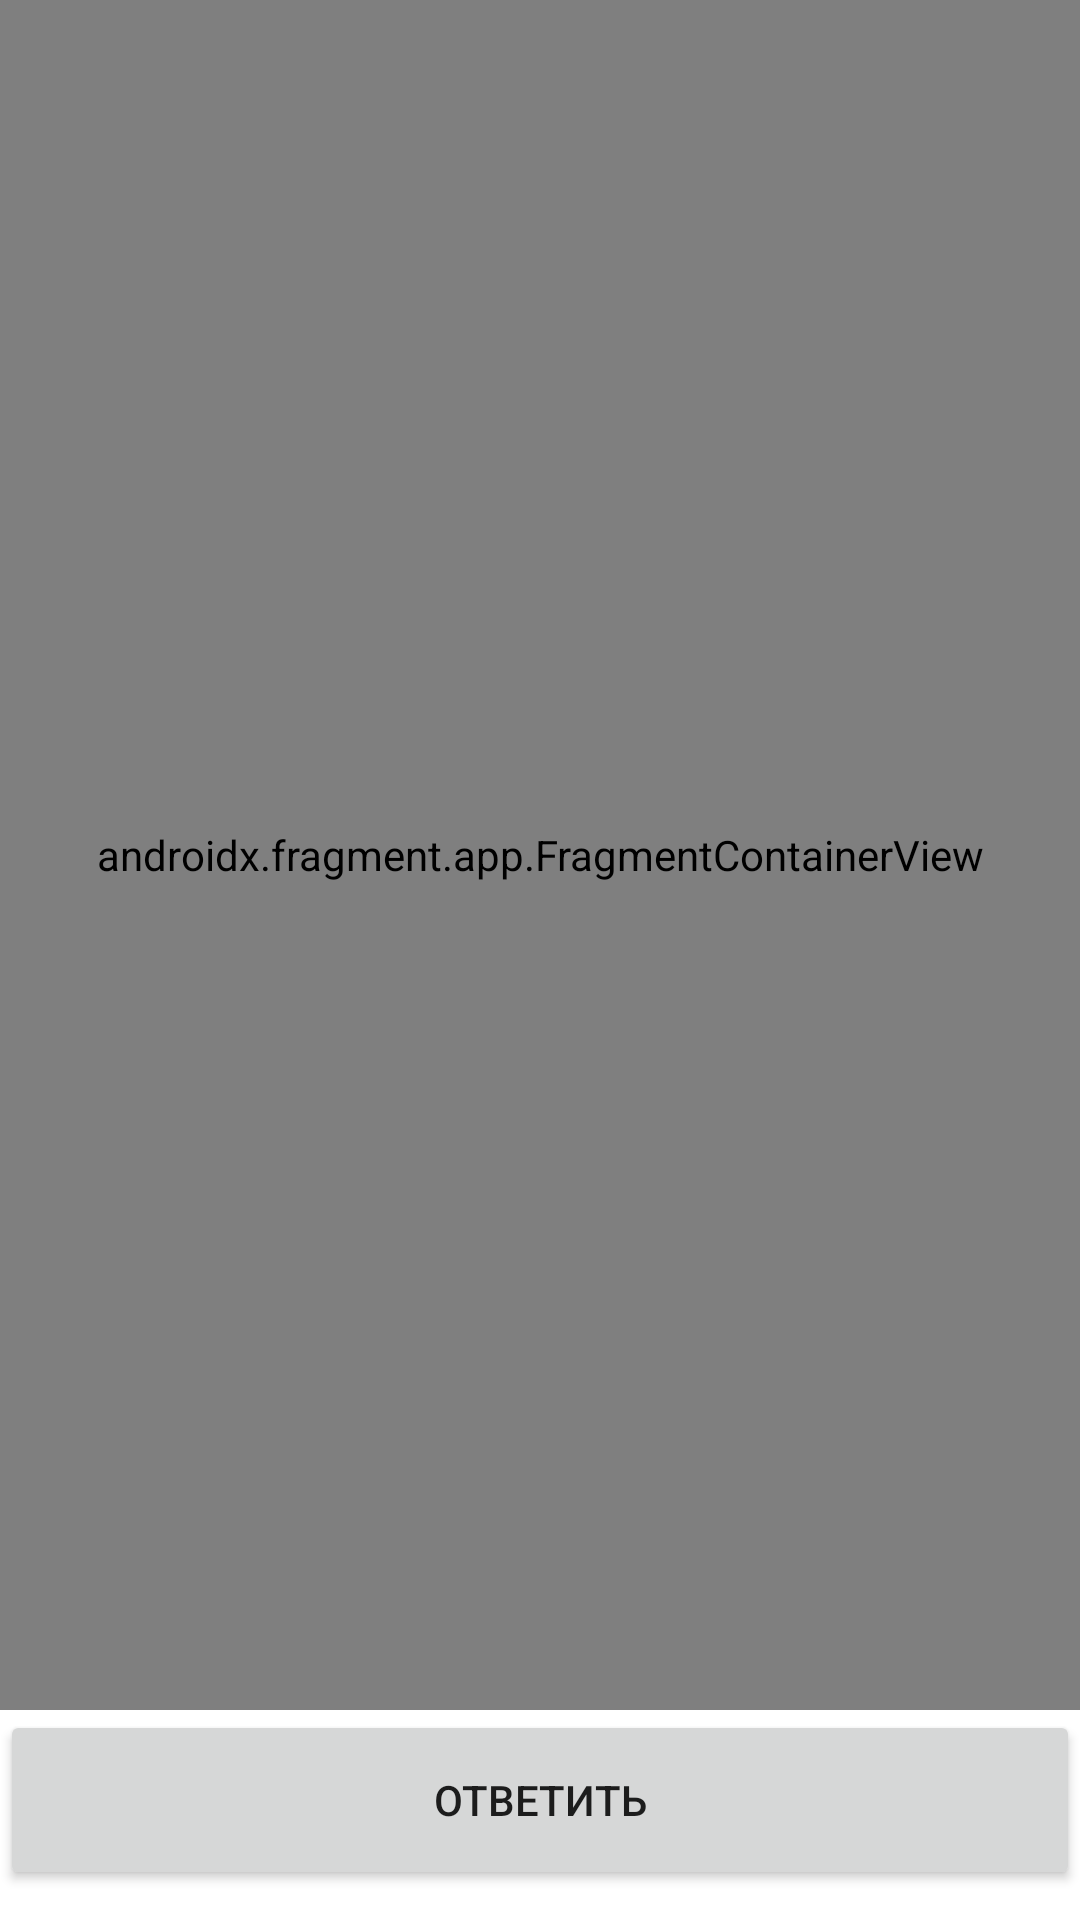

Android layout source for this screen:
<!-- AndroidManifest.xml: application theme Theme.YaSpeechTestJava -->
<!-- res/layout/activity_main.xml -->
<?xml version="1.0" encoding="utf-8"?>
<androidx.appcompat.widget.LinearLayoutCompat
    xmlns:android="http://schemas.android.com/apk/res/android"
    xmlns:app="http://schemas.android.com/apk/res-auto"
    xmlns:tools="http://schemas.android.com/tools"
    android:layout_width="match_parent"
    android:layout_height="match_parent"
    tools:context=".MainActivity"
    android:orientation="vertical">

    <androidx.fragment.app.FragmentContainerView
        android:id="@+id/fragmentContainerView"
        android:name="ru.notalive.yaspeechtestjava.ChatFragment"
        android:layout_width="match_parent"
        android:layout_height="0dp"
        android:layout_weight="1"
        tools:layout="@layout/chat_fragment" />
    <Button
        android:id="@+id/ans_button"
        android:layout_marginBottom="10dp"
        android:layout_width="match_parent"
        android:layout_height="60dp"
        android:text="Ответить"/>

</androidx.appcompat.widget.LinearLayoutCompat>
<!-- res/layout/chat_fragment.xml (included above) -->
<?xml version="1.0" encoding="utf-8"?>
<androidx.recyclerview.widget.RecyclerView
    android:id="@+id/chatView"
    xmlns:android="http://schemas.android.com/apk/res/android"
    android:layout_width="match_parent"
    android:layout_height="match_parent"
    android:paddingStart="5dp"
    android:paddingEnd="5dp"/>
<!-- resources referenced by this layout -->
<resources>
  <style name="Theme.YaSpeechTestJava" parent="Theme.MaterialComponents.DayNight.DarkActionBar">
          
          <item name="colorPrimary">@color/purple_500</item>
          <item name="colorPrimaryVariant">@color/purple_700</item>
          <item name="colorOnPrimary">@color/white</item>
          
          <item name="colorSecondary">@color/teal_200</item>
          <item name="colorSecondaryVariant">@color/teal_700</item>
          <item name="colorOnSecondary">@color/black</item>
          
          <item name="android:statusBarColor">?attr/colorPrimaryVariant</item>
          
      </style>
  <!-- not gathered from this repository: default colours our renderer supplied (Android Studio template values) -->
  <color name="purple_500">#FF6200EE</color>
  <color name="purple_700">#FF3700B3</color>
  <color name="teal_200">#FF03DAC5</color>
  <color name="teal_700">#FF018786</color>
  <color name="black">#FF000000</color>
  <color name="white">#FFFFFFFF</color>
</resources>
